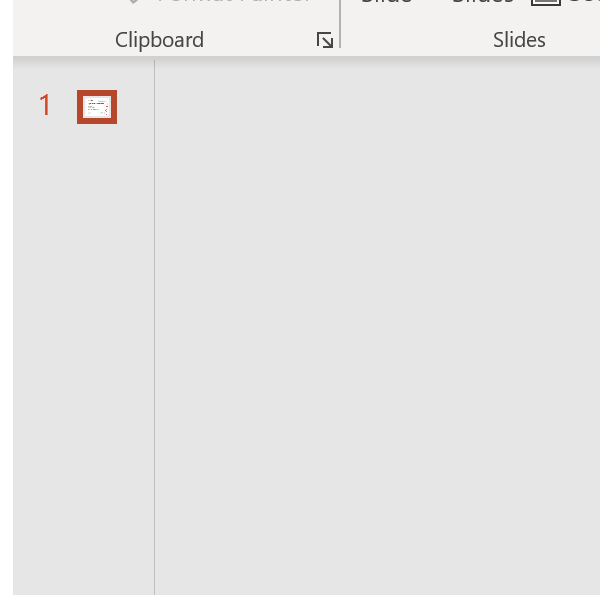
Workflow: WriteToDiploma

Step 1 [try]: Attach Window 'WINWORD.EXE RPA_Y63' on the element in window 'Diploma_Template_Step_Into_RPA - PowerPoint' (powerpnt.exe)

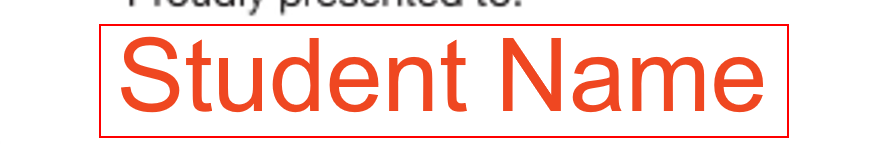
Step 2: click on the image 'A screenshot of a cell phone

Description automatically generated' in window 'Diploma_Template_Step_Into_RPA - PowerPoint' (powerpnt.exe)

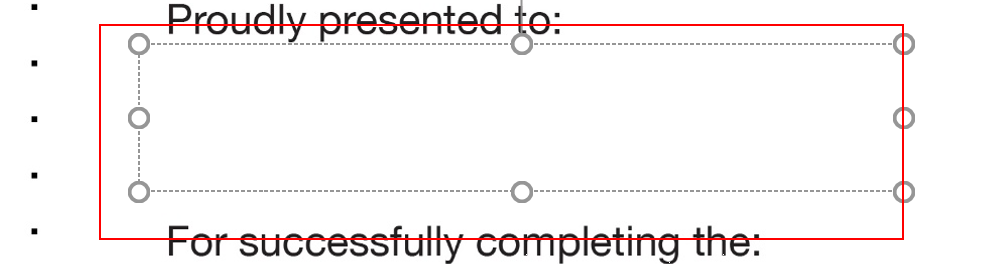
Step 3: type [row(1).ToString] into 'edit  Page 1 content'

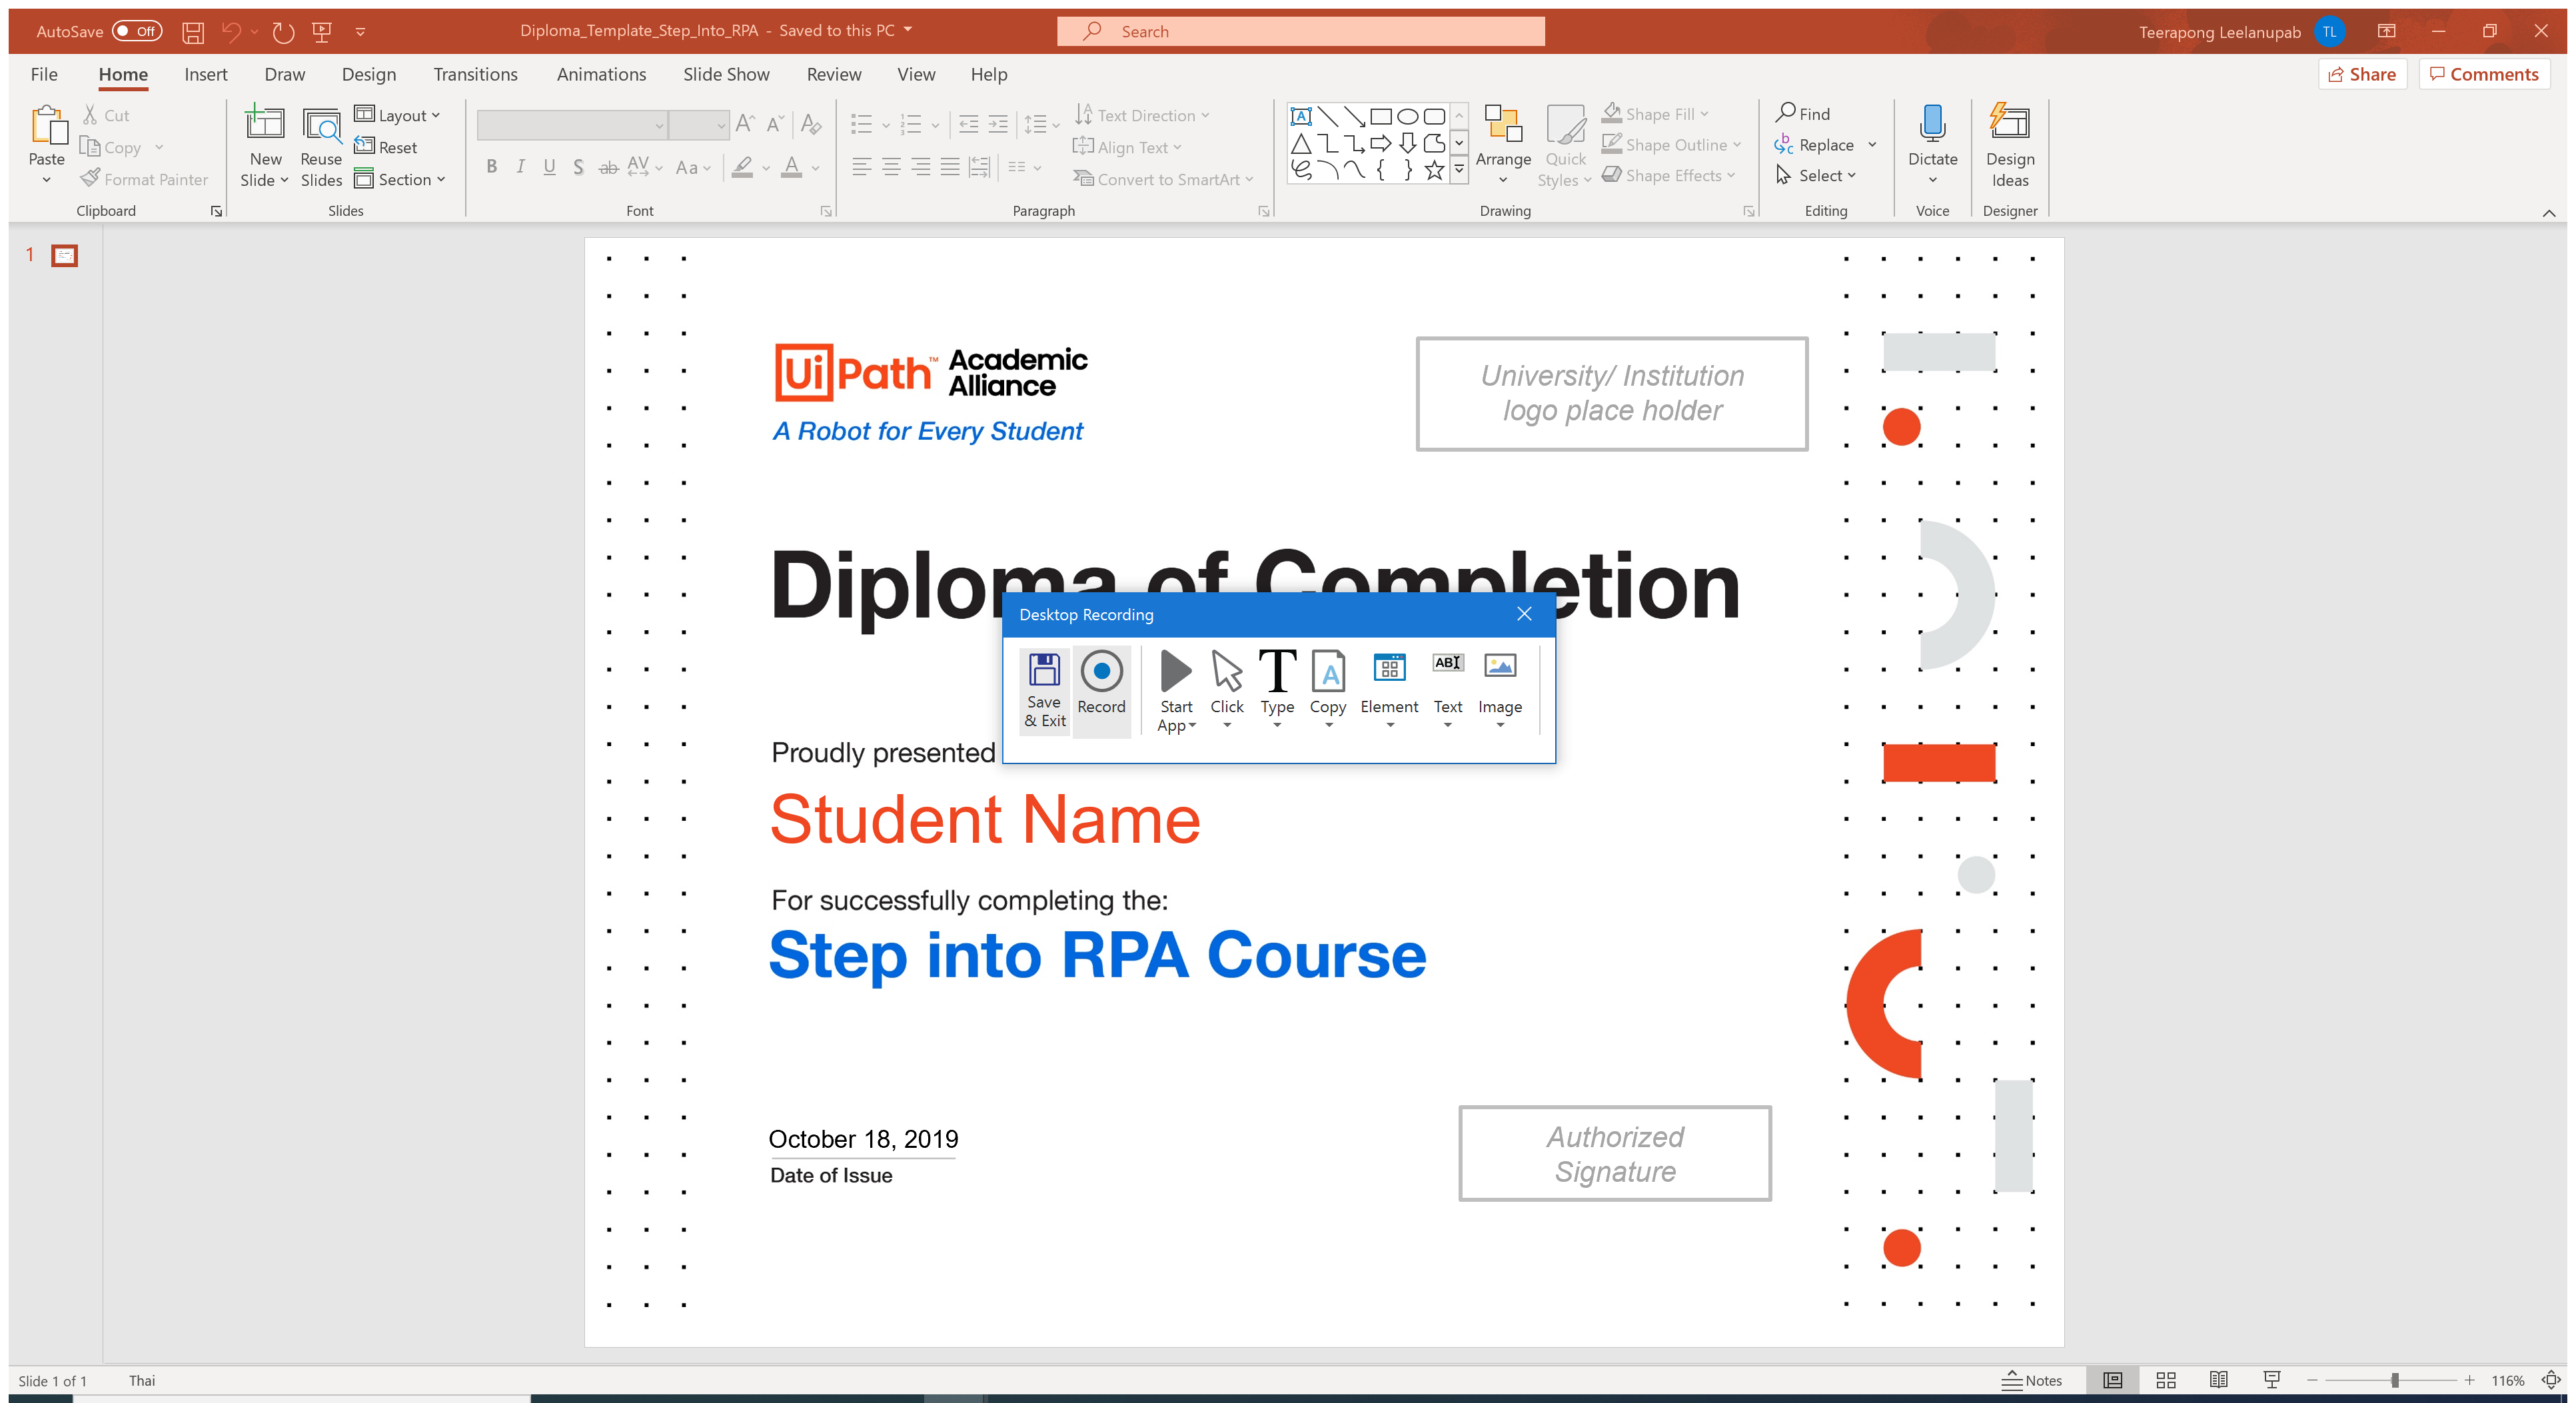
Step 4 [try]: Attach Window 'Diploma_T Pptframec' on the element in window 'Diploma_Template_Step_Into_RPA - PowerPoint' (powerpnt.exe)

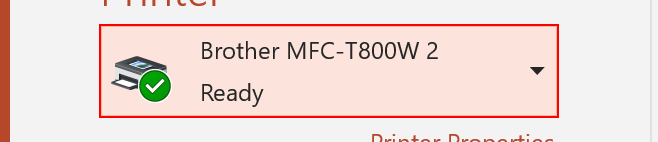
Step 5: click on the element 'Which Printer'

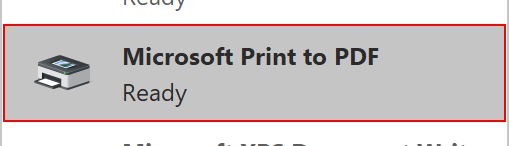
Step 6: click on the list item 'Microsoft Print to PDF'

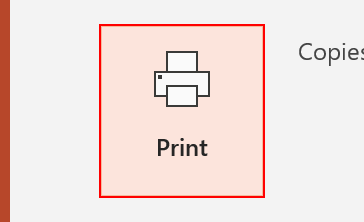
Step 7: click on the element 'Print'

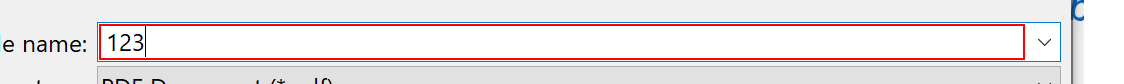
Step 8: type "[rootOutput + row(0).ToString]"

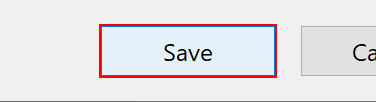
Step 9: click in window 'Save'

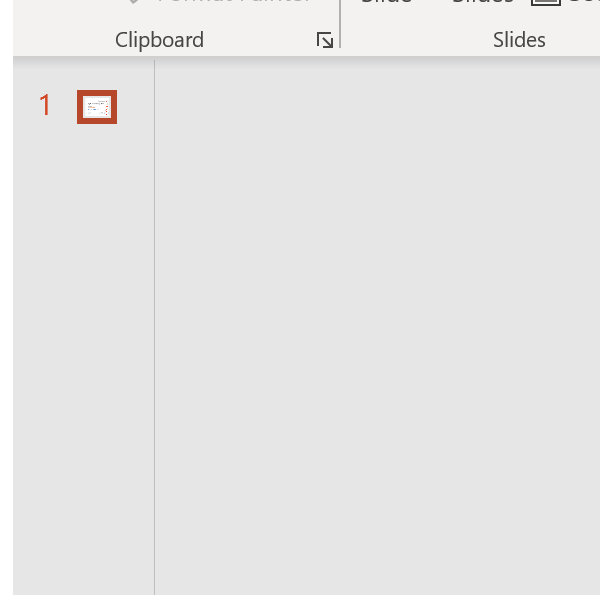
Step 10 [finally]: Close Window 'mdiClass' on the element in window 'Diploma_Template_Step_Into_RPA - PowerPoint' (powerpnt.exe)

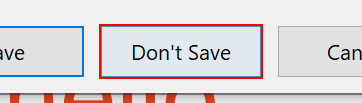
Step 11: click in window 'Microsoft PowerPoint' (powerpnt.exe)